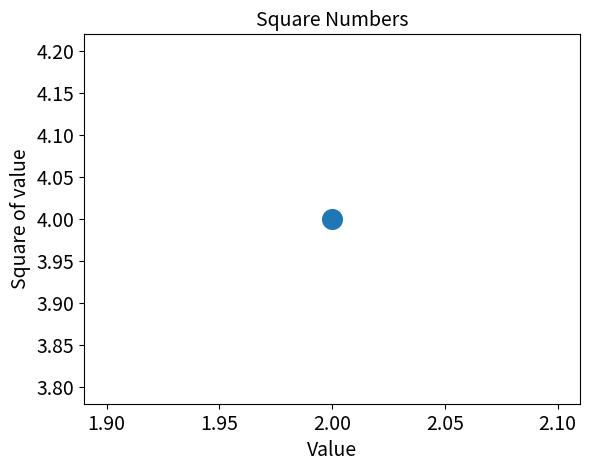

Write the Python code that produced this figure.
import matplotlib.pyplot as plt
plt.scatter(2,4,s=200)
plt.title("Square Numbers",fontsize=14)
plt.xlabel("Value",fontsize=14)
plt.ylabel("Square of value",fontsize=14)
plt.tick_params(axis='both',which='major',labelsize=14)
plt.show()

#The s stands for size (specifically, the area of the marker in points squared).It sets how large your plotted dot will look on the graph.Changing it to a higher number (like s=500) makes the dot bigger. Lowering it (like s=20) makes it tiny.
#Adding which='major' guarantees that your labelsize=14 change only affects the main numbers and ignores any minor sub-marks. Since your graph only has main numbers anyway, adding this doesn't change how your current graph looks, but it is good practice for advanced plots!
